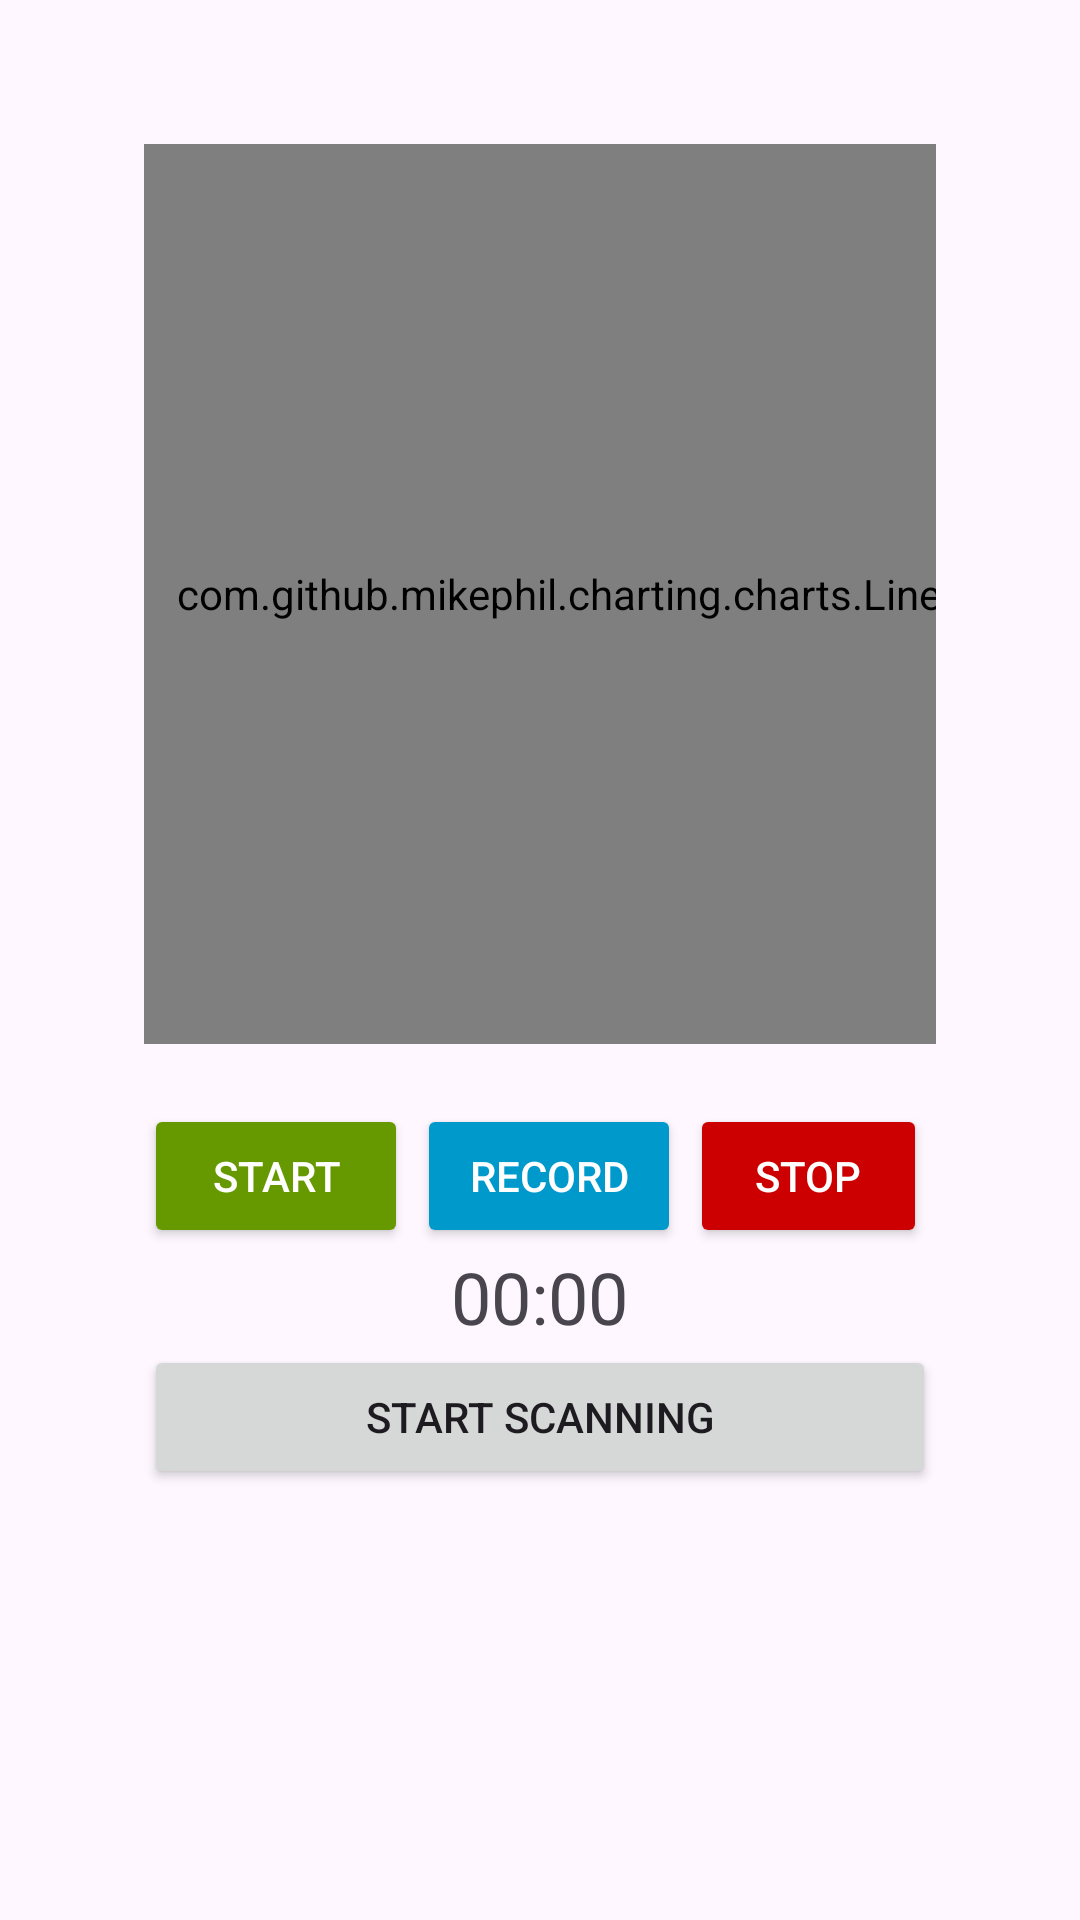

This screen was rendered from an Android layout file. Write that file and the resources it references.
<!-- AndroidManifest.xml: application theme Theme.CoffeeTemperature -->
<!-- res/layout/activity_main.xml -->
<?xml version="1.0" encoding="utf-8"?>
<LinearLayout xmlns:android="http://schemas.android.com/apk/res/android"
    android:layout_width="match_parent"
    android:layout_height="match_parent"
    android:orientation="vertical"
    android:padding="48dp">

    
    <com.github.mikephil.charting.charts.LineChart
        android:id="@+id/lineChart"
        android:layout_width="310dp"
        android:layout_height="300dp"
        android:gravity="center"
        android:layout_marginBottom="20dp" />

    
    <LinearLayout
        android:layout_width="match_parent"
        android:layout_height="wrap_content"
        android:gravity="center"
        android:orientation="horizontal">

        <Button
            android:id="@+id/startButton"
            android:alpha="1.0"
            android:layout_width="wrap_content"
            android:layout_height="wrap_content"
            android:layout_marginEnd="3dp"
            android:backgroundTint="@android:color/holo_green_dark"
            android:text="@string/EN_startButton"
            android:textColor="@android:color/white" />

        <Button
            android:id="@+id/recordButton"
            android:layout_width="wrap_content"
            android:layout_height="wrap_content"
            android:layout_marginEnd="3dp"
            android:backgroundTint="@android:color/holo_blue_dark"
            android:text="@string/EN_recordButton"
            android:textColor="@android:color/white" />

        <Button
            android:id="@+id/stopButton"
            android:layout_width="wrap_content"
            android:layout_height="wrap_content"
            android:layout_marginEnd="3dp"
            android:backgroundTint="@android:color/holo_red_dark"
            android:text="@string/EN_stopButton"
            android:textColor="@android:color/white" />
    </LinearLayout>

    
    <LinearLayout
        android:layout_width="match_parent"
        android:layout_height="wrap_content"
        android:gravity="center"
        android:orientation="horizontal">
        <TextView
            android:id="@+id/timer"
            android:layout_width="wrap_content"
            android:layout_height="wrap_content"
            android:textSize="24sp"
            android:text="00:00"
            android:layout_gravity="center" />
    </LinearLayout>

    <Button
        android:id="@+id/BLE_button"
        android:layout_width="match_parent"
        android:layout_height="wrap_content"
        android:text="start scanning" />
</LinearLayout>
<!-- resources referenced by this layout -->
<resources>
  <string name="EN_recordButton">record</string>
  <string name="EN_startButton">start</string>
  <string name="EN_stopButton">stop</string>
  <style name="Theme.CoffeeTemperature" parent="Base.Theme.CoffeeTemperature" />
  <style name="Base.Theme.CoffeeTemperature" parent="Theme.Material3.DayNight.NoActionBar">
          
          
      </style>
</resources>
